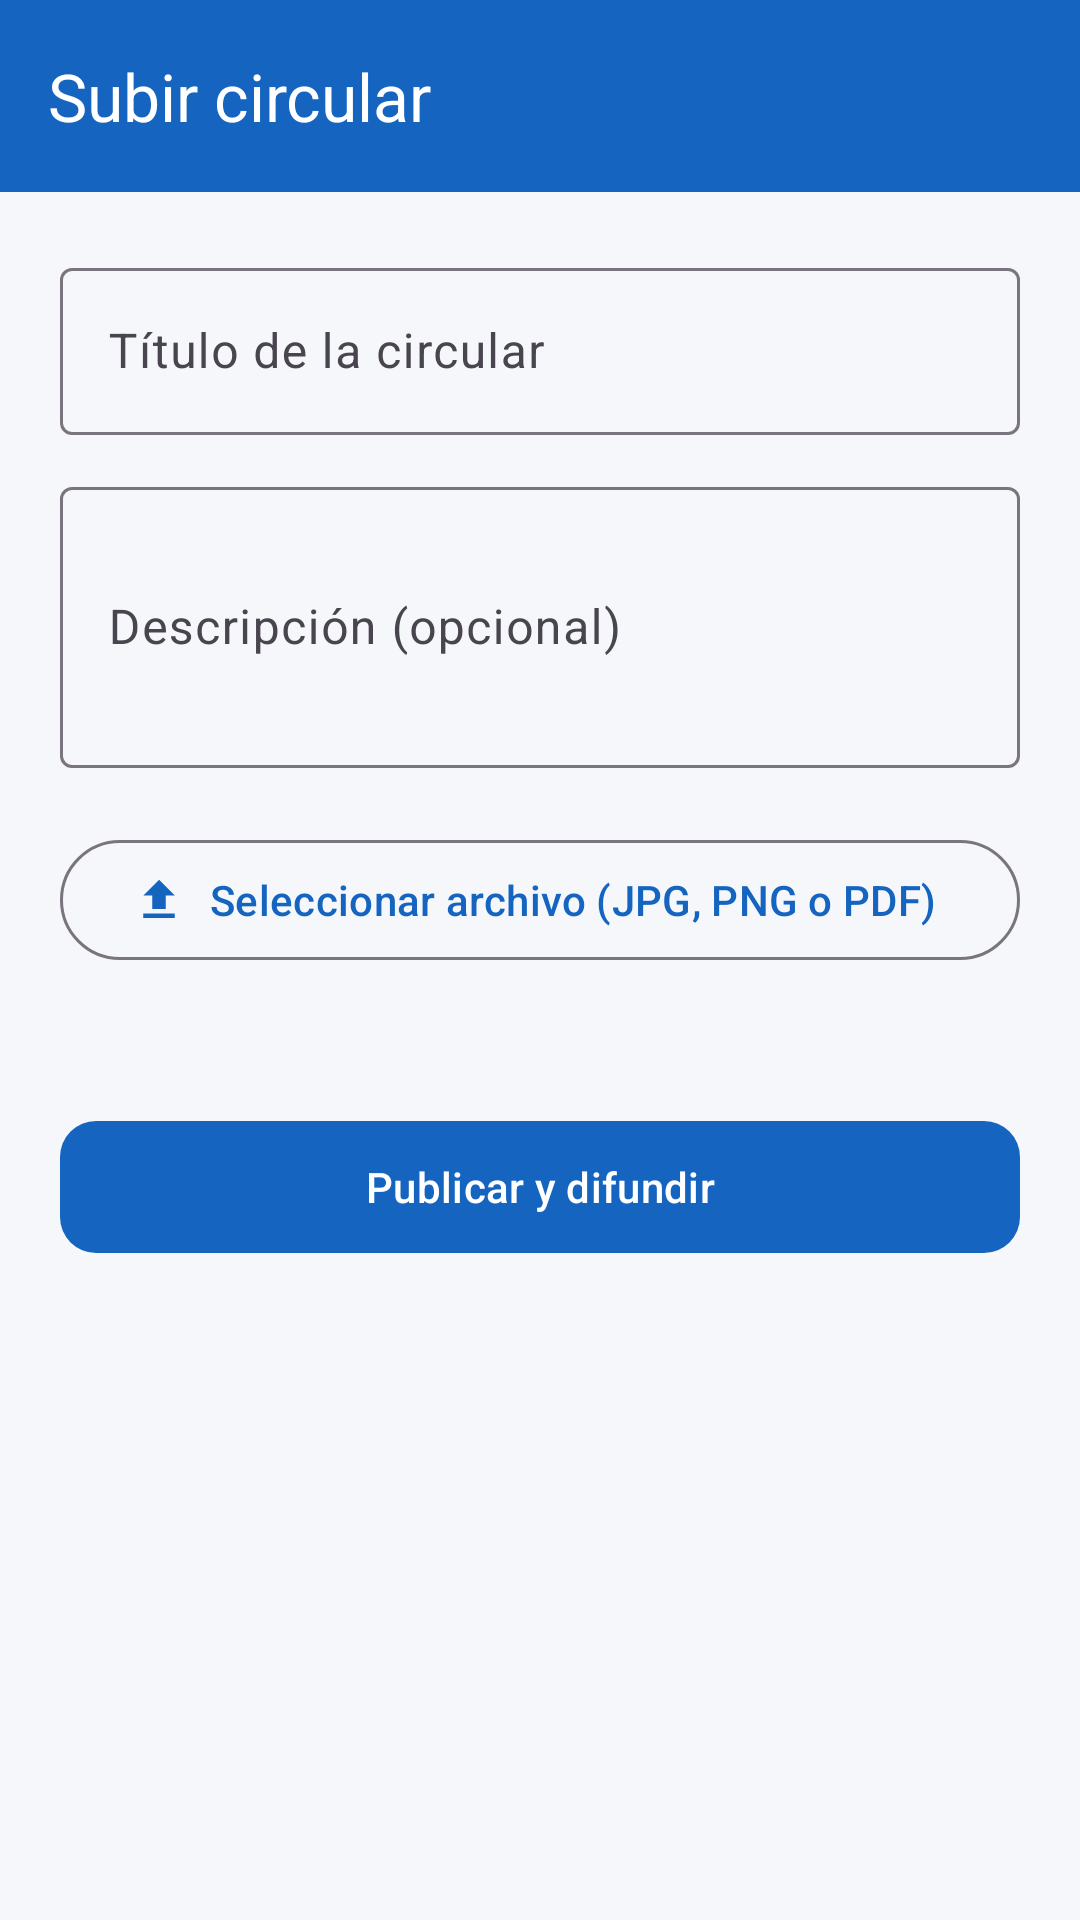

The Android layout XML behind this screen, and the referenced resources:
<!-- AndroidManifest.xml: application theme Theme.Circulares -->
<!-- res/layout/activity_upload.xml -->
<?xml version="1.0" encoding="utf-8"?>
<LinearLayout xmlns:android="http://schemas.android.com/apk/res/android"
    xmlns:app="http://schemas.android.com/apk/res-auto"
    android:layout_width="match_parent"
    android:layout_height="match_parent"
    android:background="@color/background"
    android:orientation="vertical">

    <com.google.android.material.appbar.MaterialToolbar
        android:id="@+id/toolbar"
        android:layout_width="match_parent"
        android:layout_height="?attr/actionBarSize"
        android:background="@color/primary"
        app:title="@string/subir_circular"
        app:titleTextColor="@color/white"
        app:navigationIconTint="@color/white" />

    <ScrollView
        android:layout_width="match_parent"
        android:layout_height="match_parent"
        android:padding="20dp">

        <LinearLayout
            android:layout_width="match_parent"
            android:layout_height="wrap_content"
            android:orientation="vertical">

            <com.google.android.material.textfield.TextInputLayout
                android:layout_width="match_parent"
                android:layout_height="wrap_content"
                android:hint="@string/hint_titulo">

                <com.google.android.material.textfield.TextInputEditText
                    android:id="@+id/editTitulo"
                    android:layout_width="match_parent"
                    android:layout_height="wrap_content"
                    android:inputType="text" />
            </com.google.android.material.textfield.TextInputLayout>

            <com.google.android.material.textfield.TextInputLayout
                android:layout_width="match_parent"
                android:layout_height="wrap_content"
                android:layout_marginTop="12dp"
                android:hint="@string/hint_descripcion">

                <com.google.android.material.textfield.TextInputEditText
                    android:id="@+id/editDescripcion"
                    android:layout_width="match_parent"
                    android:layout_height="wrap_content"
                    android:inputType="textMultiLine"
                    android:minLines="3" />
            </com.google.android.material.textfield.TextInputLayout>

            <com.google.android.material.button.MaterialButton
                android:id="@+id/btnSeleccionar"
                style="@style/Widget.Material3.Button.OutlinedButton"
                android:layout_width="match_parent"
                android:layout_height="wrap_content"
                android:layout_marginTop="20dp"
                android:text="@string/seleccionar_archivo"
                app:icon="@drawable/ic_upload" />

            <TextView
                android:id="@+id/txtArchivo"
                android:layout_width="match_parent"
                android:layout_height="wrap_content"
                android:layout_marginTop="8dp"
                android:gravity="center"
                android:textColor="@color/text_secondary"
                android:textSize="13sp" />

            
            <com.google.android.material.card.MaterialCardView
                android:id="@+id/cardPreview"
                android:layout_width="match_parent"
                android:layout_height="220dp"
                android:layout_marginTop="12dp"
                android:visibility="gone"
                app:cardCornerRadius="14dp"
                app:cardElevation="2dp">

                <ImageView
                    android:id="@+id/imgPreview"
                    android:layout_width="match_parent"
                    android:layout_height="match_parent"
                    android:background="@color/primary_light"
                    android:contentDescription="@string/vista_previa"
                    android:scaleType="fitCenter" />
            </com.google.android.material.card.MaterialCardView>

            <com.google.android.material.button.MaterialButton
                android:id="@+id/btnPrevisualizar"
                style="@style/Widget.Material3.Button.TextButton"
                android:layout_width="match_parent"
                android:layout_height="wrap_content"
                android:layout_marginTop="4dp"
                android:text="@string/abrir_archivo"
                android:visibility="gone" />

            <com.google.android.material.button.MaterialButton
                android:id="@+id/btnPublicar"
                android:layout_width="match_parent"
                android:layout_height="52dp"
                android:layout_marginTop="20dp"
                android:text="@string/publicar"
                app:backgroundTint="@color/primary"
                app:cornerRadius="12dp" />

            <ProgressBar
                android:id="@+id/progress"
                android:layout_width="wrap_content"
                android:layout_height="wrap_content"
                android:layout_gravity="center"
                android:layout_marginTop="16dp"
                android:visibility="gone" />
        </LinearLayout>
    </ScrollView>
</LinearLayout>
<!-- resources referenced by this layout -->
<resources>
  <color name="background">#F5F7FA</color>
  <color name="primary">#1565C0</color>
  <color name="primary_light">#E3F2FD</color>
  <color name="text_secondary">#5F6368</color>
  <color name="white">#FFFFFFFF</color>
  <!-- drawable ic_upload (drawable) -->
  <vector xmlns:android="http://schemas.android.com/apk/res/android"
      android:width="40dp" android:height="40dp"
      android:viewportWidth="24" android:viewportHeight="24"
      android:tint="#1565C0">
      <path android:fillColor="#FF000000"
          android:pathData="M9,16h6v-6h4l-7,-7 -7,7h4zM5,18h14v2H5z"/>
  </vector>
  <string name="abrir_archivo">Abrir archivo</string>
  <string name="hint_descripcion">Descripción (opcional)</string>
  <string name="hint_titulo">Título de la circular</string>
  <string name="publicar">Publicar y difundir</string>
  <string name="seleccionar_archivo">Seleccionar archivo (JPG, PNG o PDF)</string>
  <string name="subir_circular">Subir circular</string>
  <string name="vista_previa">Vista previa</string>
  <style name="Theme.Circulares" parent="Theme.Material3.DayNight.NoActionBar">
          <item name="colorPrimary">@color/primary</item>
          <item name="colorPrimaryDark">@color/primary_dark</item>
          <item name="colorPrimaryVariant">@color/primary_dark</item>
          <item name="colorOnPrimary">@color/white</item>
          <item name="colorSecondary">@color/accent</item>
          <item name="colorOnSecondary">@color/white</item>
          <item name="android:colorBackground">@color/background</item>
          <item name="colorSurface">@color/surface</item>
          <item name="android:statusBarColor">@color/primary_dark</item>
      </style>
  <color name="primary_dark">#0D47A1</color>
  <color name="accent">#FF6D00</color>
  <color name="surface">#FFFFFFFF</color>
</resources>
